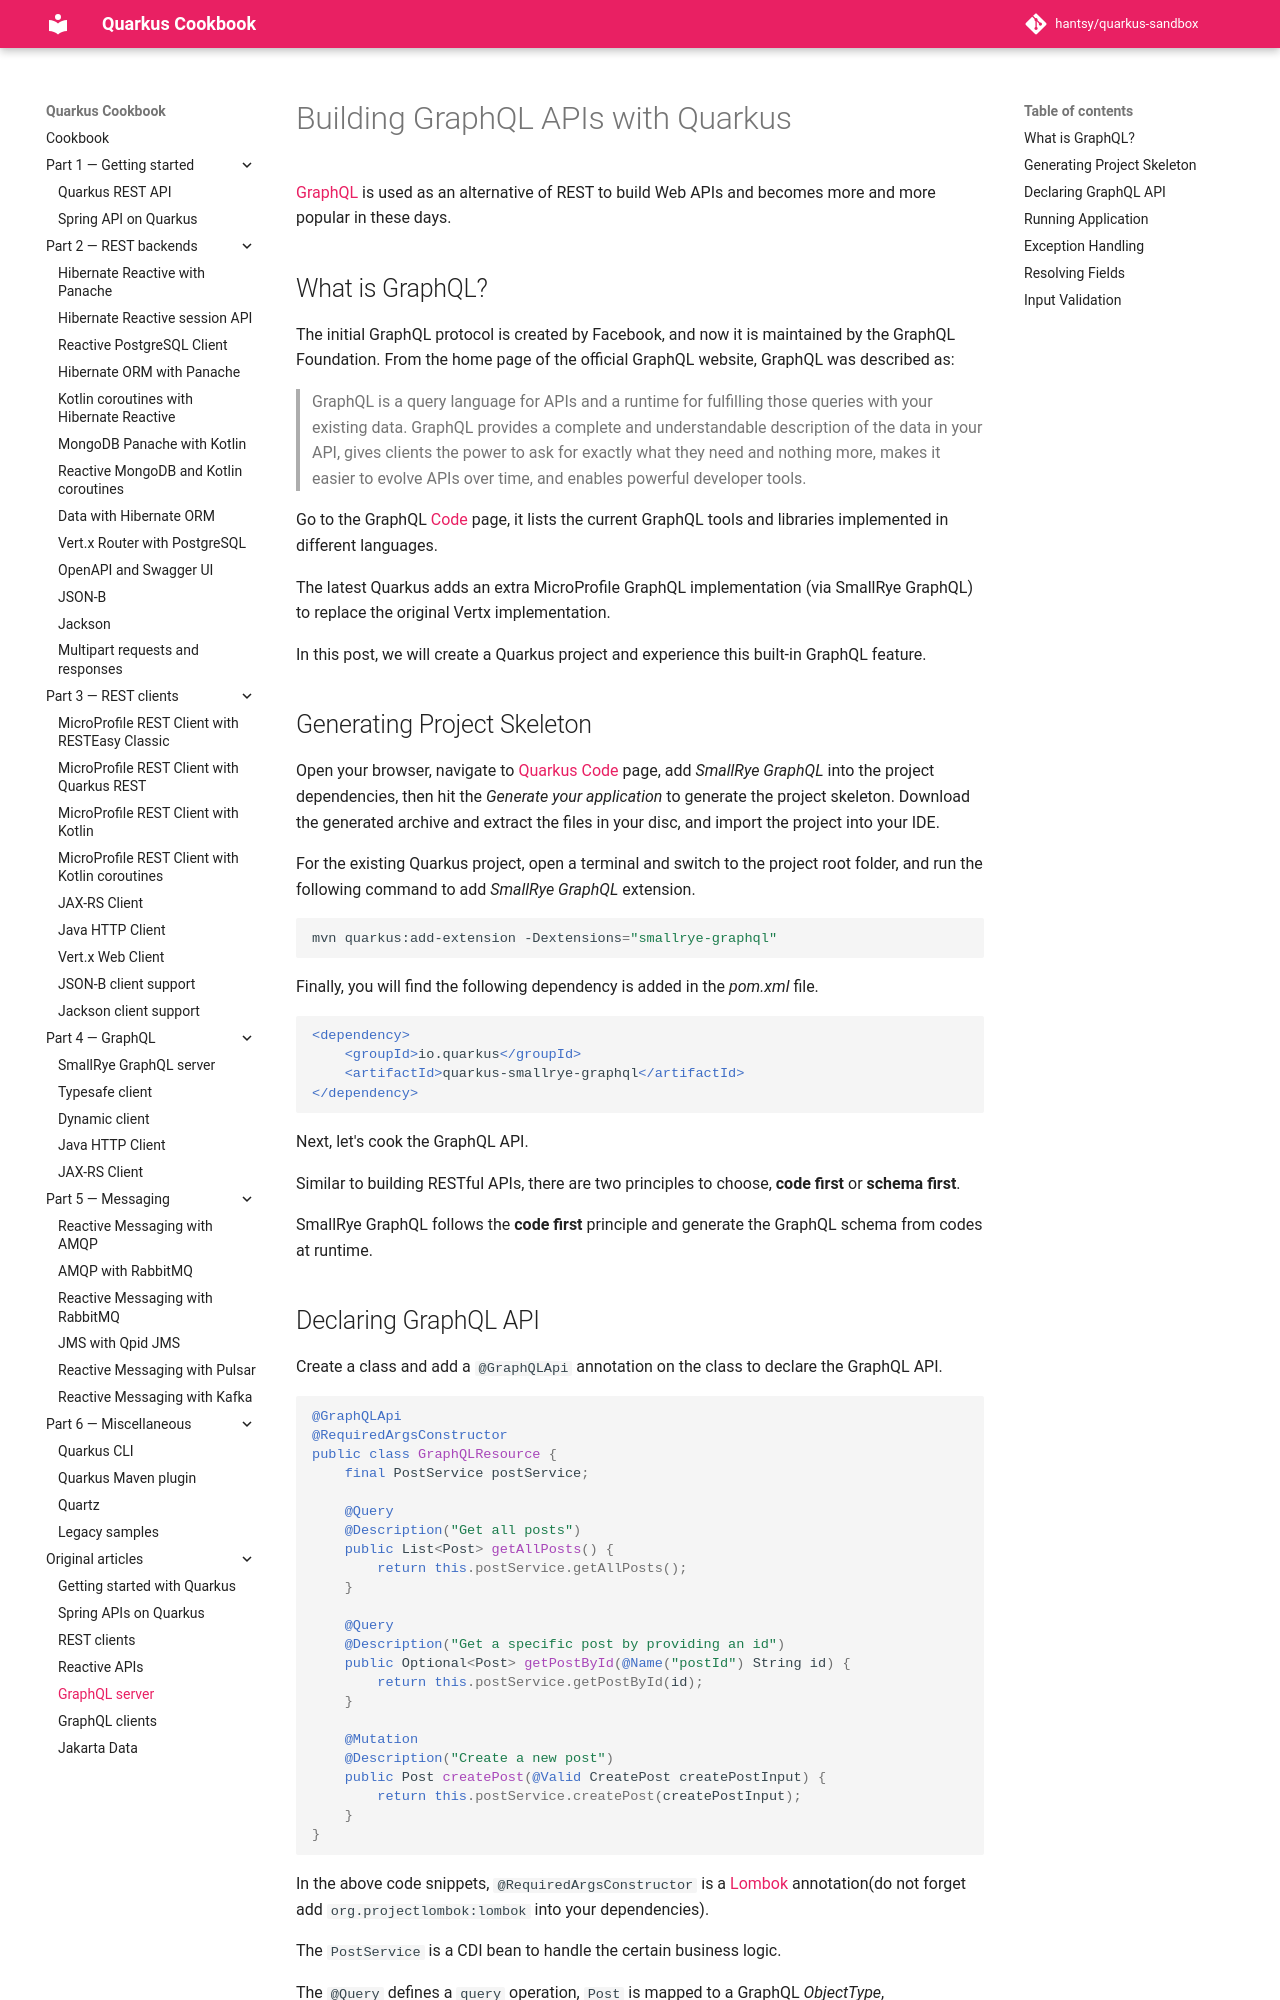

repository: hantsy/quarkus-sandbox · page: articles/graphql/index.html · generator: mkdocs

# Building GraphQL APIs with Quarkus

[GraphQL](https://graphql.org/) is used as an alternative of REST to build Web APIs and becomes more and more popular in these days.


## What is GraphQL?

The initial GraphQL protocol is created by Facebook, and now it is maintained by the GraphQL Foundation. From the home page of the official GraphQL website, GraphQL was described as:

>GraphQL is a query language for APIs and a runtime for fulfilling those queries with your existing data. GraphQL provides a complete and understandable description of the data in your API, gives clients the power to ask for exactly what they need and nothing more, makes it easier to evolve APIs over time, and enables powerful developer tools.

Go to the GraphQL [Code](https://graphql.org/code) page, it lists the current GraphQL tools and libraries implemented in different languages.

The latest Quarkus adds an extra MicroProfile GraphQL implementation (via SmallRye GraphQL) to replace the original Vertx implementation.

In this post, we will create a Quarkus project and experience this built-in GraphQL feature.



## Generating Project Skeleton

Open your browser,  navigate to [Quarkus Code](https://code.quarkus.io) page, add *SmallRye GraphQL* into the project dependencies, then hit the  *Generate your application* to generate the project skeleton. Download the generated archive and extract the files in your disc, and import the project into your IDE.

For the existing Quarkus project,  open a terminal and switch to the project root folder, and run the following command to add *SmallRye GraphQL* extension.

```bash
mvn quarkus:add-extension -Dextensions="smallrye-graphql"
```

Finally, you will find the following dependency is added in the *pom.xml* file.

```xml
<dependency>
    <groupId>io.quarkus</groupId>
    <artifactId>quarkus-smallrye-graphql</artifactId>
</dependency>
```

Next, let's cook the GraphQL API. 

Similar to building RESTful APIs, there are two principles to choose,  **code first** or **schema first**. 

SmallRye GraphQL follows the **code first** principle and generate the GraphQL schema from codes at runtime.
